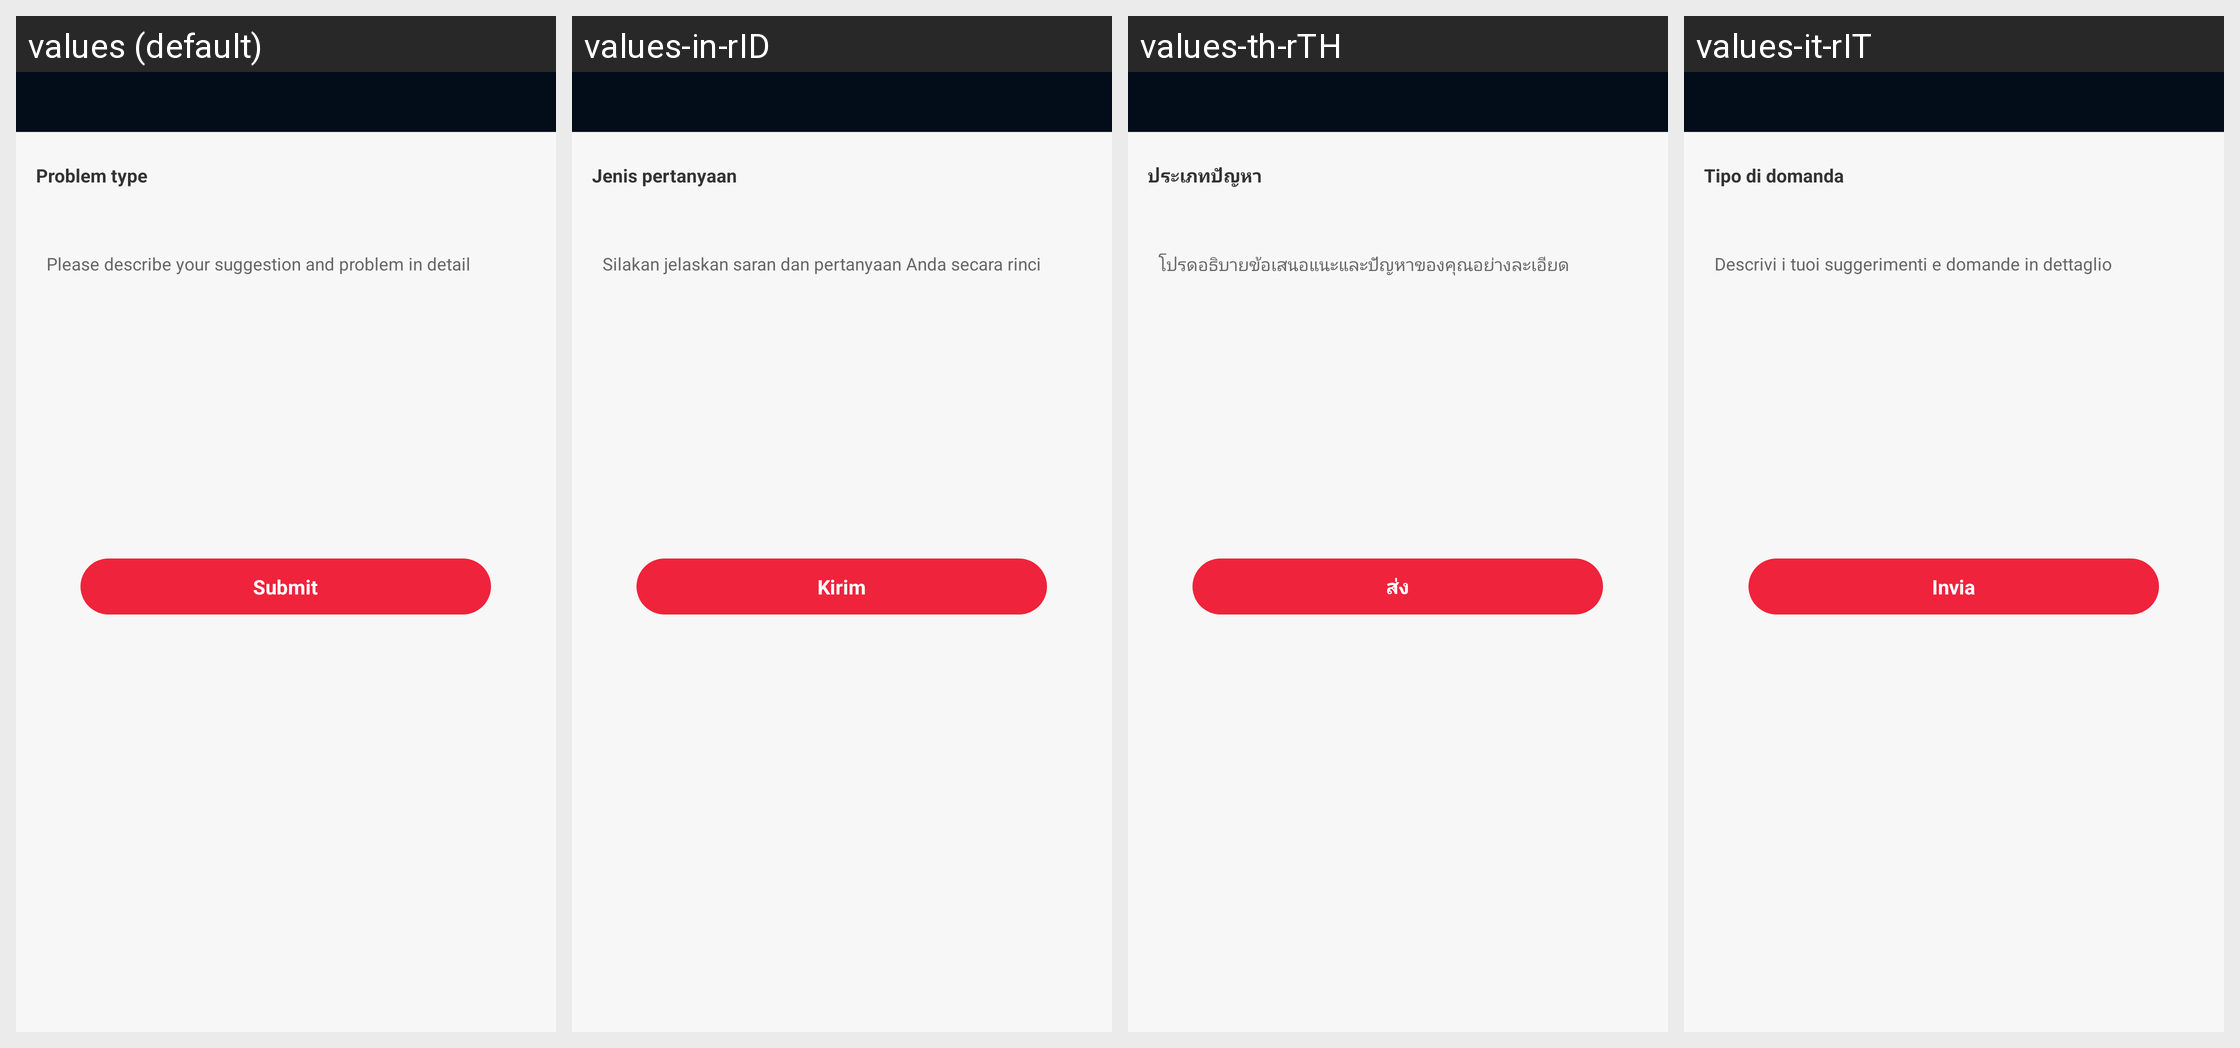

The same Android screen rendered under several of its app's locales, left to right. List the strings drawn on it with the default value and each locale's translation.
Android screen res/layout/activity_feedback.xml rendered under 4 locales, left to right: values (default), values-in-rID, values-th-rTH, values-it-rIT. Device: Nexus 5 (rendered at 1080×1920; each locale shown at half size, 540×960, under a caption strip naming it); theme BrowserTheme.
Other locales in the repository, not shown: values-af, values-am, values-ar, values-ar-rAR, values-as, values-az, values-be, values-bg, values-bn, values-bs, values-ca, values-cs, values-da, values-de, values-el, values-en, values-en-rAU, values-en-rGB, values-en-rUS, values-es, values-es-rES, values-es-rMX, values-es-rUS, values-et, values-eu, values-fa, values-fi, values-fr, values-fr-rCA, values-fr-rFR, values-gl, values-gu, values-hi, values-hi-rIN, values-hr, values-hu, values-hy, values-id, values-in, values-is, values-it, values-iw, values-ja, values-ka, values-kk, values-km, values-kn, values-ko, values-ky, values-lo, values-lt, values-lv, values-mk, values-ml, values-ml-rIN, values-mn, values-mr, values-ms, values-my, values-nb, values-ne, values-nl, values-or, values-pa, values-pl, values-pt, values-pt-rBR, values-pt-rPT, values-ro, values-ru, values-ru-rRU, values-si, values-sk, values-sl, values-sq, values-sr, values-sv, values-sw, values-ta, values-ta-rIN, values-te, values-te-rIN, values-th, values-tl, values-tr, values-uk, values-ur, values-uz, values-vi, values-vi-rVN, values-zh, values-zh-rCN, values-zh-rHK, values-zh-rTW, values-zu.
Strings drawn on this screen, with the default value and each locale's value (text and hints the layout hard-codes, and strings that could not be matched under every locale, appear in the picture but are not listed):

text_mine_feedback_content_title
  values: Problem type
  values-in-rID: Jenis pertanyaan
  values-th-rTH: ประเภทปัญหา
  values-it-rIT: Tipo di domanda

text_mine_feedback_edittext_hint
  values: Please describe your suggestion and problem in detail
  values-in-rID: Silakan jelaskan saran dan pertanyaan Anda secara rinci
  values-th-rTH: โปรดอธิบายข้อเสนอแนะและปัญหาของคุณอย่างละเอียด
  values-it-rIT: Descrivi i tuoi suggerimenti e domande in dettaglio

text_feedback_submit
  values: Submit
  values-in-rID: Kirim
  values-th-rTH: ส่ง
  values-it-rIT: Invia
